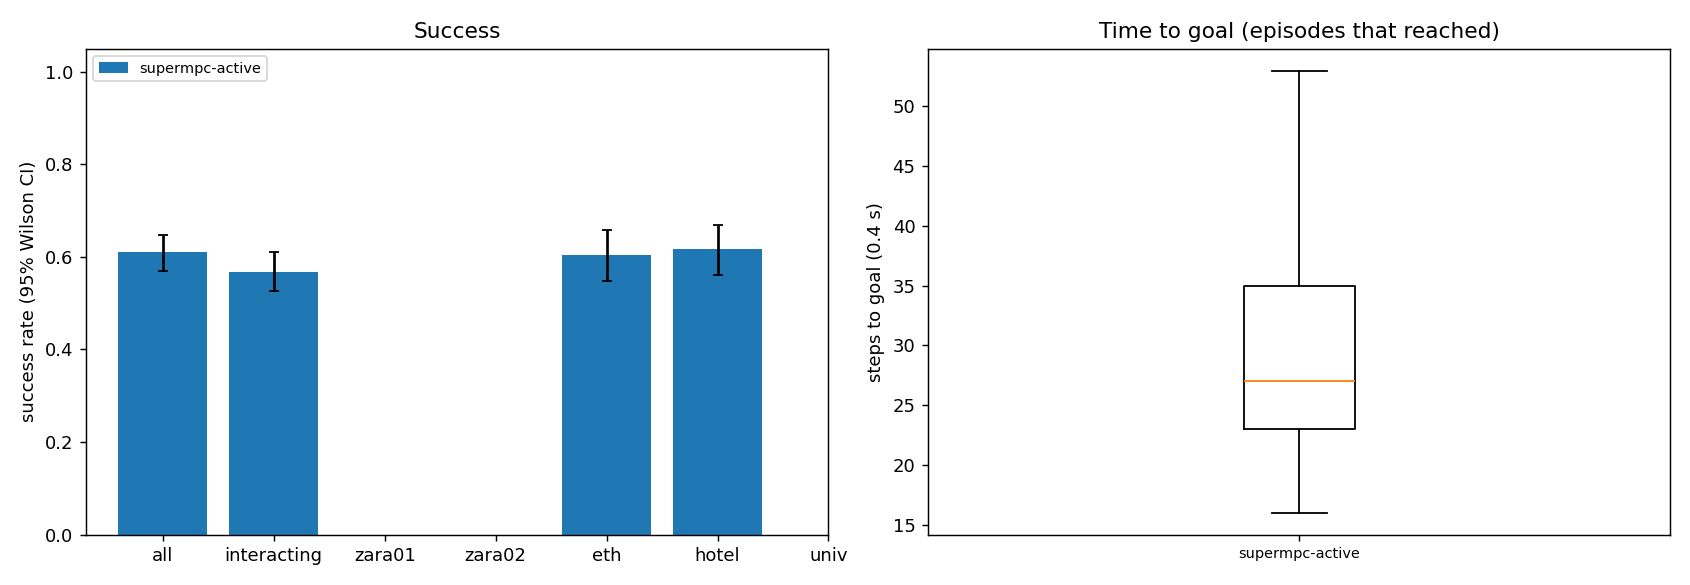

The table this chart was drawn from, first rows:
scene, episode, frame, start_x, start_y, goal_x, goal_y, path_peds, surge, planner, success, reached, collisions, coll_tracked, coll_untracked, coll_stopped, steps, min_clearance, coverage, solve_ms, failures, slack_steps, unseen_slack_steps, coll_spawn
eth, 6, 8091, 9.315, 11.0, 9.315, -1.0, 4, 0, supermpc-active, 1, 1, 0, 0, 0, 0, 25, 2.968, 0.0, 124.5, 0, 0, 0, 0
eth, 2, 8661, 4.436, -1.0, 4.436, 11.0, 4, 0, supermpc-active, 1, 1, 0, 0, 0, 0, 32, 1.012, 0.6759, 141.5, 0, 1, 1, 0
eth, 1, 6917, 6.575, -1.0, 6.575, 11.0, 9, 0, supermpc-active, 1, 1, 0, 0, 0, 0, 29, 0.1223, 0.381, 164.8, 0, 0, 0, 0
eth, 7, 11205, 8.715, 11.0, 8.715, -1.0, 16, 0, supermpc-active, 1, 1, 0, 0, 0, 0, 36, 0.5536, 0.3889, 144.2, 0, 3, 1, 0
eth, 10, 8667, 4.176, 11.0, 4.176, -1.0, 4, 0, supermpc-active, 1, 1, 0, 0, 0, 0, 31, 0.1534, 0.8947, 176.2, 0, 5, 4, 0
eth, 11, 6917, 6.893, 11.0, 6.893, -1.0, 9, 0, supermpc-active, 1, 1, 0, 0, 0, 0, 25, 0.9356, 0.8667, 256.3, 0, 4, 1, 0
eth, 5, 9741, 7.572, -1.0, 7.572, 11.0, 6, 0, supermpc-active, 1, 1, 0, 0, 0, 0, 34, 0.9958, 0.6, 194.4, 0, 4, 0, 0
eth, 4, 10737, 8.375, 11.0, 8.375, -1.0, 15, 0, supermpc-active, 0, 1, 3, 0, 4, 0, 41, -0.4844, 0.3088, 201, 0, 9, 5, 0
eth, 0, 6845, 6.859, 11.0, 6.859, -1.0, 12, 0, supermpc-active, 0, 1, 1, 1, 0, 0, 32, -0.3489, 0.4105, 325.1, 1, 7, 6, 0
eth, 12, 10233, 5.461, -1.0, 5.461, 11.0, 27, 0, supermpc-active, 0, 1, 3, 2, 2, 0, 31, -0.2373, 0.354, 347.2, 1, 15, 3, 0
eth, 9, 10725, 3.465, -1.0, 3.465, 11.0, 14, 0, supermpc-active, 0, 1, 3, 0, 3, 0, 50, -0.145, 0.5524, 259.2, 0, 7, 19, 0
eth, 3, 9039, 5.419, -1.0, 5.419, 11.0, 14, 0, supermpc-active, 0, 1, 1, 0, 1, 0, 59, -0.2292, 0.3247, 221.2, 0, 5, 2, 0
eth, 15, 7103, 5.283, -1.0, 5.283, 11.0, 1, 0, supermpc-active, 1, 1, 0, 0, 0, 0, 25, 0.9999, 0.5, 145.3, 0, 0, 0, 0
eth, 14, 7433, 5.32, -1.0, 5.32, 11.0, 9, 0, supermpc-active, 1, 1, 0, 0, 0, 0, 24, 0.2562, 0.2368, 166.2, 0, 1, 0, 0
eth, 16, 8091, 2.283, 11.0, 2.283, -1.0, 6, 0, supermpc-active, 0, 1, 1, 1, 0, 0, 22, -0.06047, 0.3235, 161.2, 0, 4, 2, 0
eth, 18, 11709, 7.913, -1.0, 7.913, 11.0, 5, 0, supermpc-active, 1, 1, 0, 0, 0, 0, 26, 4.142, nan, 98.05, 0, 0, 0, 0
eth, 17, 8811, 7.176, -1.0, 7.176, 11.0, 12, 0, supermpc-active, 1, 1, 0, 0, 0, 0, 28, 0.638, 0.3438, 130.1, 0, 0, 0, 0
eth, 19, 9459, 3.879, 11.0, 3.879, -1.0, 10, 0, supermpc-active, 1, 1, 0, 0, 0, 0, 24, 0.2092, 0.4583, 135.2, 0, 3, 0, 0
eth, 8, 11553, 6.306, -1.0, 6.306, 11.0, 2, 0, supermpc-active, 0, 0, 0, 0, 0, 0, 90, 0.4312, 0.3899, 157.9, 0, 3, 3, 0
eth, 21, 7097, 4.775, -1.0, 4.775, 11.0, 1, 0, supermpc-active, 1, 1, 0, 0, 0, 0, 28, 1.425, 0.5714, 102.9, 0, 0, 0, 0
eth, 13, 10365, 8.395, 11.0, 8.395, -1.0, 21, 0, supermpc-active, 0, 1, 2, 0, 2, 0, 53, -0.04962, 0.5426, 193.1, 0, 9, 7, 0
eth, 20, 7481, 8.884, 11.0, 8.884, -1.0, 7, 0, supermpc-active, 1, 1, 0, 0, 0, 0, 37, 0.2784, 0.7778, 164.4, 0, 5, 2, 0
eth, 28, 9327, 7.371, 11.0, 7.371, -1.0, 6, 0, supermpc-active, 1, 1, 0, 0, 0, 0, 23, 0.1423, 0.0, 135.1, 0, 0, 0, 0
eth, 26, 11019, 2.006, -1.0, 2.006, 11.0, 1, 0, supermpc-active, 1, 1, 0, 0, 0, 0, 35, 5.138, nan, 113.4, 0, 0, 0, 0
eth, 24, 10161, 6.858, -1.0, 6.858, 11.0, 25, 0, supermpc-active, 0, 1, 2, 0, 3, 0, 29, -0.3131, 0.1992, 189.9, 0, 7, 0, 0
eth, 29, 9441, 7.647, -1.0, 7.647, 11.0, 9, 0, supermpc-active, 0, 1, 1, 0, 1, 0, 27, -0.3026, 0.5, 182.7, 0, 0, 0, 0
eth, 31, 7415, 3.471, -1.0, 3.471, 11.0, 9, 0, supermpc-active, 0, 1, 4, 0, 5, 0, 29, -0.164, 0.3318, 216.7, 0, 3, 0, 0
eth, 25, 8733, 8.52, 11.0, 8.52, -1.0, 8, 0, supermpc-active, 1, 1, 0, 0, 0, 0, 42, 0.7075, 0.5791, 199, 0, 6, 1, 0
eth, 27, 7493, 3.158, 11.0, 3.158, -1.0, 7, 0, supermpc-active, 1, 1, 0, 0, 0, 0, 44, 0.1489, 0.381, 182.3, 0, 6, 0, 0
eth, 33, 11067, 5.865, 11.0, 5.865, -1.0, 7, 0, supermpc-active, 1, 1, 0, 0, 0, 0, 28, 4.231, nan, 118.1, 0, 0, 0, 0
eth, 34, 10947, 4.001, 11.0, 4.001, -1.0, 1, 0, supermpc-active, 1, 1, 0, 0, 0, 0, 23, 2.942, 1.0, 124.5, 0, 0, 0, 0
eth, 32, 9357, 4.883, 11.0, 4.883, -1.0, 9, 0, supermpc-active, 0, 1, 1, 0, 1, 0, 31, -0.2579, 0.2302, 179.9, 0, 3, 4, 0
eth, 37, 8091, 8.558, -1.0, 8.558, 11.0, 4, 0, supermpc-active, 1, 1, 0, 0, 0, 0, 21, 2.902, 0.0, 88.61, 0, 0, 0, 0
eth, 36, 8721, 7.357, 11.0, 7.357, -1.0, 5, 0, supermpc-active, 1, 1, 0, 0, 0, 0, 25, 1.18, 0.3333, 126.9, 0, 2, 0, 0
eth, 23, 6887, 4.436, 11.0, 4.436, -1.0, 12, 0, supermpc-active, 0, 0, 1, 0, 1, 0, 90, -0.1761, 0.5625, 186.1, 0, 4, 0, 0
eth, 42, 11217, 2.108, -1.0, 2.108, 11.0, 19, 0, supermpc-active, 1, 1, 0, 0, 0, 0, 25, 1.353, 0.0, 117.4, 0, 0, 0, 0
eth, 38, 11229, 6.73, 11.0, 6.73, -1.0, 15, 0, supermpc-active, 1, 1, 0, 0, 0, 0, 33, 0.02536, 0.6801, 207.4, 0, 6, 4, 0
eth, 35, 9447, 8.652, -1.0, 8.652, 11.0, 8, 0, supermpc-active, 0, 1, 1, 1, 0, 0, 49, -0.1165, 0.6149, 178, 0, 8, 8, 0
eth, 39, 9471, 5.398, -1.0, 5.398, 11.0, 9, 0, supermpc-active, 0, 1, 1, 0, 1, 0, 32, -0.0851, 0.1667, 180, 0, 3, 2, 0
eth, 22, 10371, 9.121, 11.0, 9.121, -1.0, 21, 0, supermpc-active, 0, 0, 8, 5, 4, 0, 90, -0.4869, 0.3595, 242.4, 0, 32, 32, 0
eth, 44, 10665, 4.067, -1.0, 4.067, 11.0, 18, 0, supermpc-active, 1, 1, 0, 0, 0, 0, 24, 0.2024, 0.7452, 208.6, 0, 6, 2, 0
eth, 43, 8469, 4.157, 11.0, 4.157, -1.0, 8, 0, supermpc-active, 0, 1, 2, 0, 2, 0, 32, -0.176, 0.3, 185.2, 0, 2, 0, 0
eth, 40, 9885, 2.672, -1.0, 2.672, 11.0, 13, 0, supermpc-active, 0, 1, 2, 0, 2, 0, 38, -0.3949, 0.3705, 197.1, 0, 2, 1, 0
eth, 45, 8253, 3.781, 11.0, 3.781, -1.0, 12, 0, supermpc-active, 0, 1, 1, 0, 1, 0, 29, -0.03981, 0.4, 129.1, 0, 3, 0, 0
eth, 41, 8403, 2.828, -1.0, 2.828, 11.0, 16, 0, supermpc-active, 1, 1, 0, 0, 0, 0, 37, 0.3087, 0.4221, 213.7, 0, 5, 1, 0
eth, 46, 6797, 2.022, 11.0, 2.022, -1.0, 12, 0, supermpc-active, 0, 1, 1, 1, 0, 0, 33, -0.1881, 0.5942, 166.6, 0, 7, 0, 0
eth, 30, 10179, 9.591, -1.0, 9.591, 11.0, 29, 0, supermpc-active, 0, 1, 15, 1, 16, 0, 69, -0.419, 0.4254, 328.1, 0, 45, 50, 0
eth, 50, 10035, 2.059, -1.0, 2.059, 11.0, 7, 0, supermpc-active, 0, 1, 1, 0, 1, 0, 23, -0.3276, 0.0, 97.77, 0, 0, 0, 1
eth, 48, 9711, 8.487, -1.0, 8.487, 11.0, 6, 0, supermpc-active, 1, 1, 0, 0, 0, 0, 28, 0.1449, 0.4097, 144.7, 0, 1, 0, 0
eth, 55, 7979, 8.181, 11.0, 8.181, -1.0, 0, 0, supermpc-active, 1, 1, 0, 0, 0, 0, 20, 6.748, nan, 117.2, 0, 0, 0, 0
eth, 51, 7013, 2.991, 11.0, 2.991, -1.0, 5, 0, supermpc-active, 1, 1, 0, 0, 0, 0, 27, 1.096, 0.5076, 170.6, 0, 2, 2, 0
eth, 47, 6887, 4.104, -1.0, 4.104, 11.0, 12, 0, supermpc-active, 1, 1, 0, 0, 0, 0, 34, 0.4425, 0.6806, 183.5, 0, 8, 0, 0
eth, 54, 11745, 9.384, 11.0, 9.384, -1.0, 7, 0, supermpc-active, 1, 1, 0, 0, 0, 0, 29, 0.4417, 0.0, 114.8, 0, 0, 0, 0
eth, 56, 8565, 8.339, -1.0, 8.339, 11.0, 9, 0, supermpc-active, 1, 1, 0, 0, 0, 0, 25, 2.444, 0.3125, 128.3, 0, 1, 0, 0
eth, 49, 8961, 7.273, -1.0, 7.273, 11.0, 16, 0, supermpc-active, 1, 1, 0, 0, 0, 0, 41, 0.339, 0.3488, 159.7, 0, 5, 5, 0
eth, 52, 6869, 4.626, 11.0, 4.626, -1.0, 14, 0, supermpc-active, 0, 1, 1, 1, 0, 0, 33, -0.00632, 0.6925, 205.2, 0, 8, 2, 0
eth, 59, 7487, 3.475, 11.0, 3.475, -1.0, 7, 0, supermpc-active, 1, 1, 0, 0, 0, 0, 29, 1.152, 0.5, 174.2, 0, 0, 2, 0
eth, 58, 11835, 7.348, 11.0, 7.348, -1.0, 13, 0, supermpc-active, 0, 1, 1, 2, 0, 0, 30, -0.1617, 0.6061, 207.5, 0, 9, 1, 0
eth, 57, 10767, 9.086, -1.0, 9.086, 11.0, 13, 0, supermpc-active, 0, 1, 3, 0, 3, 0, 44, -0.2716, 0.3541, 186.4, 0, 5, 8, 0
eth, 60, 9525, 2.855, 11.0, 2.855, -1.0, 9, 0, supermpc-active, 0, 1, 1, 0, 1, 0, 35, -0.116, 0.25, 139.4, 0, 3, 0, 1
... 540 more rows
